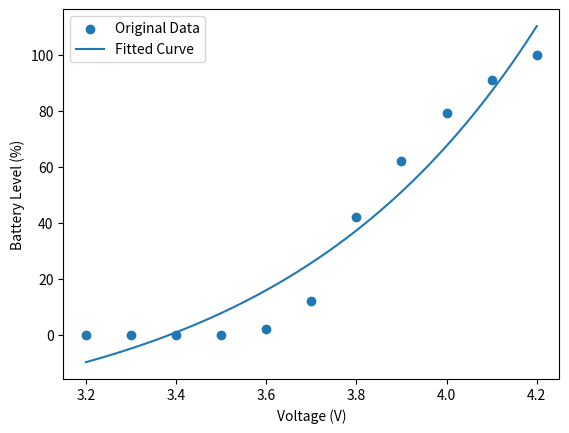

The matplotlib source for this figure:
import numpy as np
from scipy.optimize import curve_fit
import matplotlib.pyplot as plt

            # battery info: 
            # sanyo 18650
            # number of cells: 3
            # discharhing curve per cell: https://lygte-info.dk/info/BatteryChargePercent%20UK.html
            # voltage per cell while discharching: 4.2, 4.1, 4.0, 3.9, 3.8, 3.7, 3.6, 3.5, 3.4, 3.3, 3.2
            # battery level per cell in % while discharhing: 100, 91, 79, 62, 42, 12, 2, 0, 0 ,0 ,0

# Given data
voltage = np.array([4.2, 4.1, 4.0, 3.9, 3.8, 3.7, 3.6, 3.5, 3.4, 3.3, 3.2])
battery_level = np.array([100, 91, 79, 62, 42, 12, 2, 0, 0, 0, 0])

# Define the function to fit (exponential decay)
def exponential_decay(x, a, b, c):
    return a * np.exp(-b * x) + c

# Perform the curve fit
params, covariance = curve_fit(exponential_decay, voltage, battery_level)

# Extract the parameters
a_fit, b_fit, c_fit = params

# Generate points for the fitted curve
voltage_fit = np.linspace(min(voltage), max(voltage), 100)
battery_level_fit = exponential_decay(voltage_fit, a_fit, b_fit, c_fit)

# Plot the original data and the fitted curve
plt.scatter(voltage, battery_level, label="Original Data")
plt.plot(voltage_fit, battery_level_fit, label="Fitted Curve")
plt.xlabel("Voltage (V)")
plt.ylabel("Battery Level (%)")
plt.legend()
plt.show()

# Print the fitted parameters
print("Fitted Parameters:")
print("a:", a_fit)
print("b:", b_fit)
print("c:", c_fit)

# print formular of curve in terminal
print("Formular of curve:")
print(f"y = {a_fit:.3f} * exp(-{b_fit:.3f} * x) + {c_fit:.3f}")
